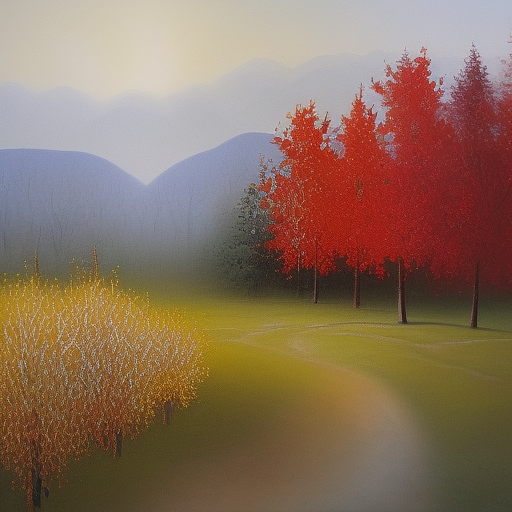
Generation parameters embedded in this image by AUTOMATIC1111 Stable Diffusion web UI or a fork of it (Forge, ...) (PNG 'parameters' text chunk):
Create a landscape that transitions smoothly through all four seasons (spring, summer, autumn, and winter). The artwork should depict the changing colors, textures, and atmospheric qualities associated with each season, while maintaining a harmonious overall composition
Negative prompt: nsfw
Steps: 20, Sampler: Euler a, CFG scale: 7, Seed: 2973748690, Size: 512x512, Model hash: 88ecb78256, Model: v2-1_512-ema-pruned, Version: v1.3.2